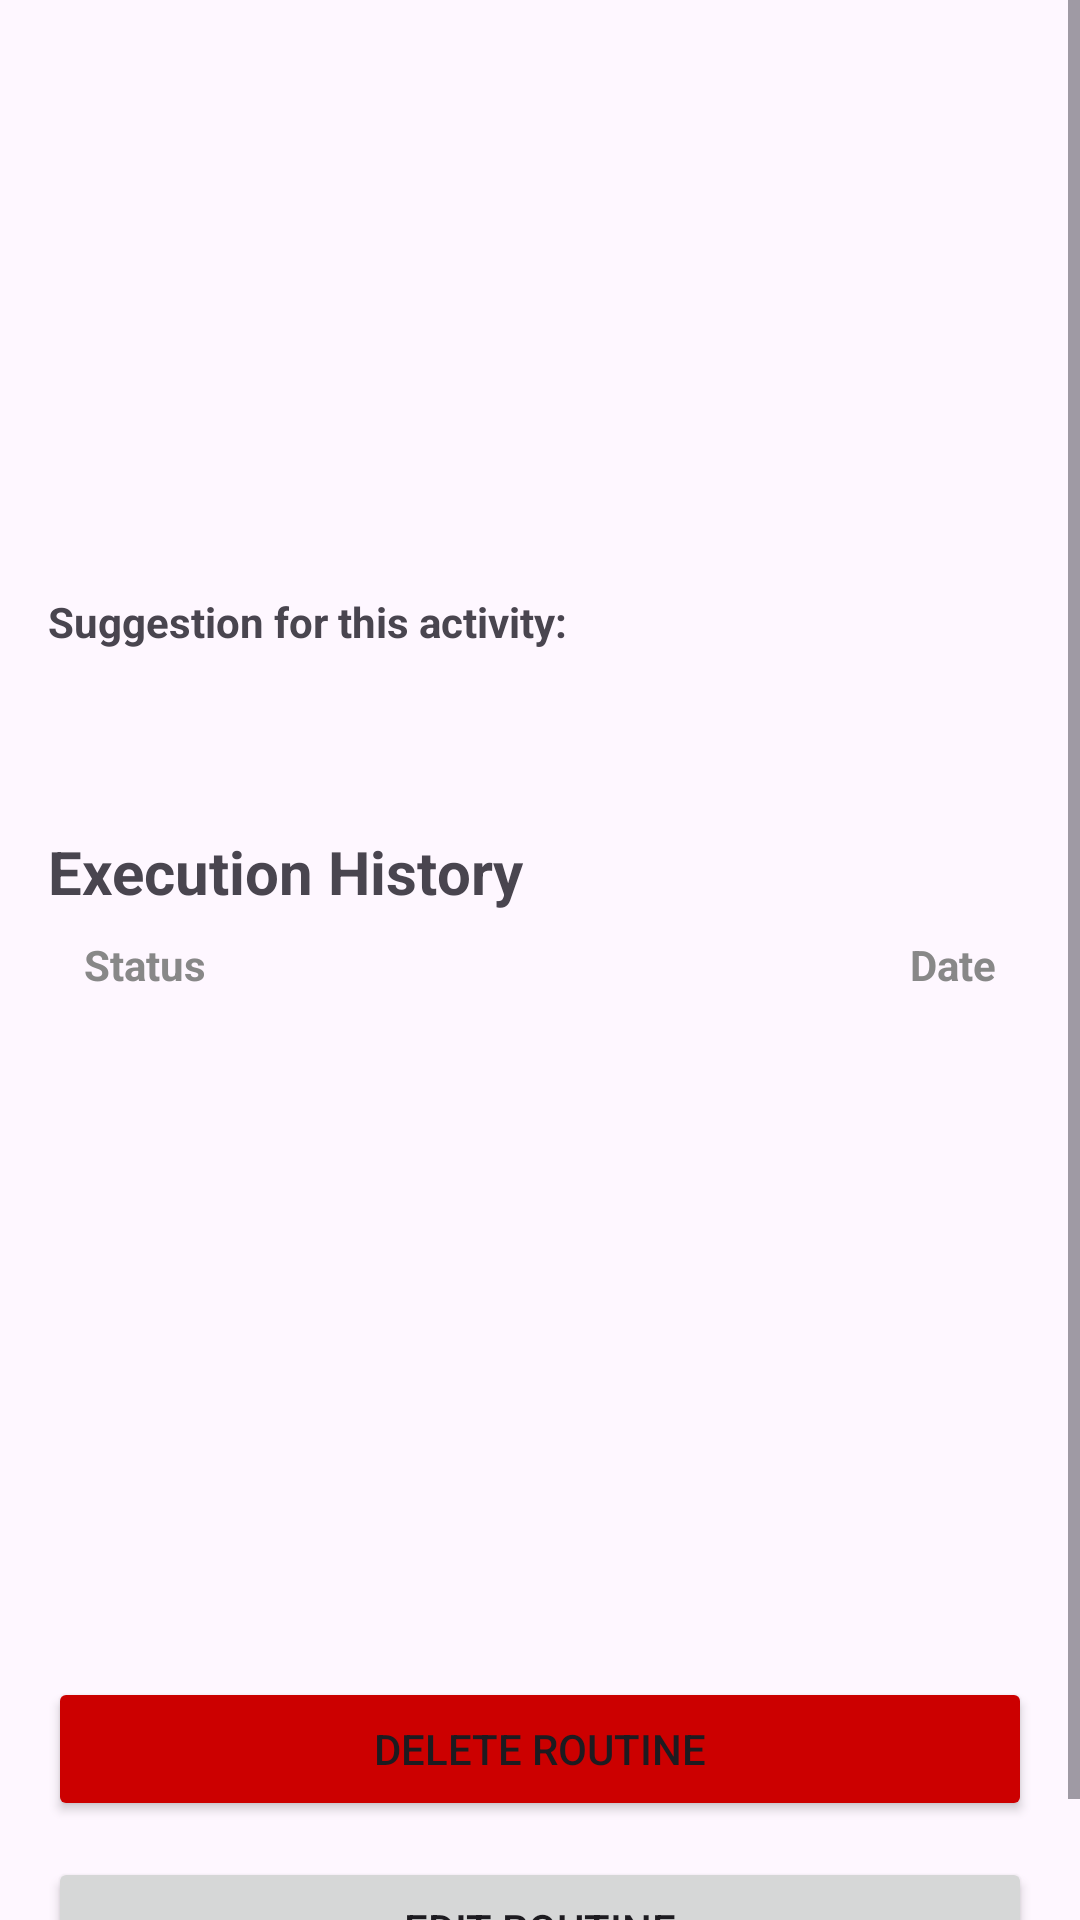

Produce the Android XML layout that renders to this screen, including the resource entries it uses.
<!-- AndroidManifest.xml: application theme Theme.RoutineTracker -->
<!-- res/layout/fragment_routine_details.xml -->
<?xml version="1.0" encoding="utf-8"?>
<ScrollView xmlns:android="http://schemas.android.com/apk/res/android"
    android:layout_width="match_parent"
    android:layout_height="match_parent">

    <LinearLayout
        android:layout_width="match_parent"
        android:layout_height="wrap_content"
        android:orientation="vertical"
        android:padding="16dp">

        <TextView
            android:id="@+id/text_name"
            android:textStyle="bold"
            android:layout_width="wrap_content"
            android:layout_height="wrap_content"
            android:textSize="18sp"/>

        <TextView
            android:id="@+id/text_type"
            android:layout_width="wrap_content"
            android:layout_height="wrap_content"
            android:layout_marginTop="12dp"
            android:textSize="18sp"/>

        <TextView
            android:id="@+id/text_time"
            android:layout_width="wrap_content"
            android:layout_height="wrap_content"
            android:layout_marginTop="12dp"
            android:textSize="18sp"/>

        <TextView
            android:id="@+id/days_active"
            android:layout_width="wrap_content"
            android:layout_height="wrap_content"
            android:layout_marginTop="12dp"
            android:textSize="18sp"/>

        <TextView
            android:id="@+id/notifications_enabled"
            android:layout_width="wrap_content"
            android:layout_height="wrap_content"
            android:layout_marginTop="12dp"
            android:textSize="18sp" />

        <TextView
            android:layout_width="wrap_content"
            android:layout_height="wrap_content"
            android:text="Suggestion for this activity:"
            android:textStyle="bold"
            android:textSize="14sp"
            android:layout_marginTop="12dp"/>


        <TextView
            android:id = "@+id/suggestion_field"
            android:layout_width="match_parent"
            android:layout_height="wrap_content"
            android:layout_marginTop="12dp"
            android:textSize="18sp" />


        
        <TextView
            android:layout_width="wrap_content"
            android:layout_height="wrap_content"
            android:text="Execution History"
            android:textStyle="bold"
            android:textSize="20sp"
            android:layout_marginTop="24dp"/>

        
        <LinearLayout
            android:layout_width="match_parent"
            android:layout_height="wrap_content"
            android:orientation="horizontal"
            android:layout_marginTop="8dp"
            android:paddingStart="12dp"
            android:paddingEnd="12dp">

            
            <TextView
                android:layout_width="0dp"
                android:layout_height="wrap_content"
                android:layout_weight="1"
                android:text="Status"
                android:textStyle="bold"
                android:textSize="14sp"
                android:textColor="#888888" />

            
            <TextView
                android:layout_width="wrap_content"
                android:layout_height="wrap_content"
                android:text="Date"
                android:textStyle="bold"
                android:textSize="14sp"
                android:textColor="#888888" />

        </LinearLayout>

        <androidx.recyclerview.widget.RecyclerView
            android:id="@+id/history_recycler"
            android:layout_width="match_parent"
            android:layout_height="200dp"
            android:layout_marginTop="4dp"
            android:nestedScrollingEnabled="false"/>

        <Button
            android:id="@+id/del_button"
            android:layout_width="match_parent"
            android:layout_height="wrap_content"
            android:layout_marginTop="24dp"
            android:backgroundTint="@android:color/holo_red_dark"
            android:text="@string/delete_button" />

        <Button
            android:id="@+id/edit_button"
            android:layout_width="match_parent"
            android:layout_height="wrap_content"
            android:layout_marginTop="12dp"
            android:text="@string/edit_button" />

    </LinearLayout>
</ScrollView>
<!-- resources referenced by this layout -->
<resources>
  <string name="delete_button">Delete routine</string>
  <string name="edit_button">Edit routine</string>
  <style name="Theme.RoutineTracker" parent="Base.Theme.RoutineTracker" />
  <style name="Base.Theme.RoutineTracker" parent="Theme.Material3.DayNight.NoActionBar">
          
          
      </style>
</resources>
